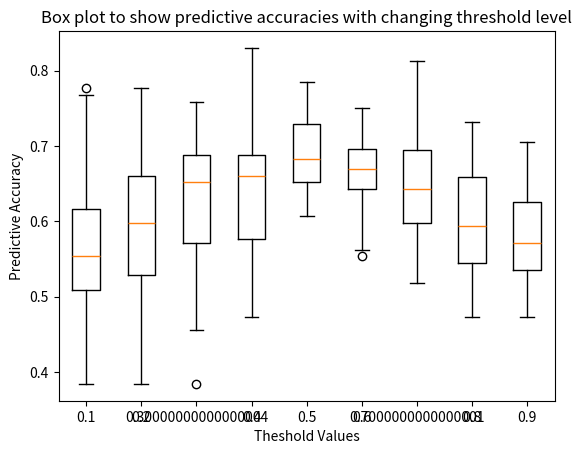

Reproduce this figure in Python.
"""
###########parameters###########
dataset: dataset2.txt
Generation depth: 3
Population Size : 500
Maximum Iterations : 5
Selection Type : tournament
tournament size : 50
Crossover rate : 0.5
Mutation Rate : 0.99
Testing Threshold : 0.1-0.9

Graph shows that 0.5 has the smallest range of values, smallest IQR, smallest varience and st dev. 
################################
"""
import matplotlib.pyplot as plt
import numpy as np
tr01 = [0.625, 0.633928571429, 0.5625, 0.607142857143, 0.616071428571, 0.571428571429, 0.464285714286, 0.553571428571, 0.508928571429, 0.625,
0.571428571429, 0.723214285714, 0.696428571429, 0.508928571429, 0.517857142857, 0.616071428571, 0.401785714286, 0.553571428571, 0.517857142857, 0.383928571429,
0.535714285714, 0.5, 0.553571428571, 0.571428571429, 0.5625, 0.535714285714, 0.767857142857, 0.535714285714, 0.535714285714, 0.669642857143,
0.517857142857, 0.508928571429, 0.473214285714, 0.464285714286, 0.678571428571, 0.553571428571, 0.75, 0.508928571429, 0.473214285714, 0.526785714286,
0.419642857143, 0.589285714286, 0.616071428571, 0.580357142857, 0.758928571429, 0.482142857143, 0.571428571429, 0.482142857143, 0.660714285714, 0.776785714286]


tr02 = [0.651785714286, 0.723214285714, 0.732142857143, 0.446428571429, 0.75, 0.607142857143, 0.714285714286, 0.553571428571, 0.526785714286, 0.589285714286,
0.401785714286, 0.616071428571, 0.651785714286, 0.553571428571, 0.633928571429, 0.5, 0.508928571429, 0.598214285714, 0.678571428571, 0.571428571429,
0.607142857143, 0.660714285714, 0.4375, 0.517857142857, 0.526785714286, 0.6875, 0.633928571429, 0.553571428571, 0.678571428571, 0.660714285714,
0.642857142857, 0.776785714286, 0.517857142857, 0.473214285714, 0.5625, 0.383928571429, 0.535714285714, 0.651785714286, 0.571428571429, 0.598214285714,
0.5625, 0.696428571429, 0.678571428571, 0.526785714286, 0.473214285714, 0.5625, 0.660714285714, 0.553571428571, 0.75, 0.633928571429]

tr03= [0.571428571429, 0.553571428571, 0.651785714286, 0.633928571429, 0.5625, 0.651785714286, 0.696428571429, 0.6875, 0.6875, 0.633928571429,
0.571428571429, 0.651785714286, 0.544642857143, 0.589285714286, 0.464285714286, 0.616071428571, 0.526785714286, 0.678571428571, 0.678571428571, 0.6875,
0.696428571429, 0.633928571429, 0.758928571429, 0.696428571429, 0.705357142857, 0.491071428571, 0.723214285714, 0.633928571429, 0.455357142857, 0.383928571429,
0.723214285714, 0.705357142857, 0.5625, 0.535714285714, 0.580357142857, 0.660714285714, 0.660714285714, 0.75, 0.660714285714, 0.651785714286,
0.607142857143, 0.544642857143, 0.678571428571, 0.464285714286, 0.705357142857, 0.6875, 0.6875, 0.732142857143, 0.714285714286, 0.633928571429]

tr04 = [0.517857142857, 0.723214285714, 0.6875, 0.473214285714, 0.571428571429, 0.723214285714, 0.517857142857, 0.678571428571, 0.6875, 0.517857142857,
0.705357142857, 0.508928571429, 0.714285714286, 0.705357142857, 0.571428571429, 0.633928571429, 0.678571428571, 0.678571428571, 0.705357142857, 0.642857142857,
0.741071428571, 0.696428571429, 0.669642857143, 0.6875, 0.607142857143, 0.633928571429, 0.830357142857, 0.616071428571, 0.669642857143, 0.678571428571,
0.678571428571, 0.589285714286, 0.678571428571, 0.696428571429, 0.651785714286, 0.651785714286, 0.553571428571, 0.616071428571, 0.723214285714, 0.598214285714,
0.651785714286, 0.482142857143, 0.491071428571, 0.678571428571, 0.491071428571, 0.678571428571, 0.589285714286, 0.5625, 0.767857142857, 0.491071428571]

tr05 = [0.660714285714, 0.642857142857, 0.714285714286, 0.6875, 0.678571428571, 0.607142857143, 0.669642857143, 0.714285714286, 0.660714285714, 0.732142857143,
0.696428571429, 0.669642857143, 0.642857142857, 0.607142857143, 0.669642857143, 0.732142857143, 0.625, 0.741071428571, 0.785714285714, 0.642857142857,
0.678571428571, 0.616071428571, 0.758928571429, 0.642857142857, 0.651785714286, 0.767857142857, 0.723214285714, 0.696428571429, 0.767857142857, 0.714285714286,
0.678571428571, 0.741071428571, 0.642857142857, 0.75, 0.705357142857, 0.723214285714, 0.732142857143, 0.651785714286, 0.732142857143, 0.723214285714,
0.705357142857, 0.741071428571, 0.625, 0.678571428571, 0.6875, 0.741071428571, 0.642857142857, 0.633928571429, 0.651785714286, 0.669642857143]

tr06 = [0.660714285714, 0.553571428571, 0.6875, 0.616071428571, 0.633928571429, 0.723214285714, 0.741071428571, 0.660714285714, 0.741071428571, 0.6875,
0.642857142857, 0.678571428571, 0.669642857143, 0.5625, 0.651785714286, 0.607142857143, 0.714285714286, 0.660714285714, 0.625, 0.723214285714,
0.669642857143, 0.633928571429, 0.669642857143, 0.669642857143, 0.723214285714, 0.696428571429, 0.616071428571, 0.705357142857, 0.75, 0.589285714286,
0.75, 0.660714285714, 0.696428571429, 0.732142857143, 0.651785714286, 0.5625, 0.741071428571, 0.678571428571, 0.696428571429, 0.696428571429,
0.696428571429, 0.625, 0.678571428571, 0.6875, 0.6875, 0.642857142857, 0.642857142857, 0.616071428571, 0.6875, 0.669642857143]

tr07 = [0.517857142857, 0.607142857143, 0.642857142857, 0.660714285714, 0.705357142857, 0.705357142857, 0.696428571429, 0.571428571429, 0.553571428571, 0.678571428571,
0.732142857143, 0.669642857143, 0.642857142857, 0.714285714286, 0.589285714286, 0.696428571429, 0.651785714286, 0.642857142857, 0.6875, 0.598214285714,
0.669642857143, 0.678571428571, 0.598214285714, 0.758928571429, 0.758928571429, 0.633928571429, 0.5625, 0.5625, 0.526785714286, 0.571428571429,
0.625, 0.5625, 0.8125, 0.723214285714, 0.705357142857, 0.607142857143, 0.616071428571, 0.651785714286, 0.767857142857, 0.696428571429,
0.642857142857, 0.616071428571, 0.607142857143, 0.553571428571, 0.625, 0.669642857143, 0.660714285714, 0.535714285714, 0.616071428571, 0.571428571429]

tr08 = [0.544642857143, 0.633928571429, 0.633928571429, 0.660714285714, 0.678571428571, 0.491071428571, 0.535714285714, 0.6875, 0.544642857143, 0.651785714286,
0.616071428571, 0.616071428571, 0.678571428571, 0.598214285714, 0.508928571429, 0.660714285714, 0.5625, 0.535714285714, 0.696428571429, 0.589285714286,
0.535714285714, 0.571428571429, 0.607142857143, 0.607142857143, 0.642857142857, 0.491071428571, 0.580357142857, 0.544642857143, 0.491071428571, 0.705357142857,
0.571428571429, 0.678571428571, 0.669642857143, 0.732142857143, 0.571428571429, 0.696428571429, 0.589285714286, 0.535714285714, 0.651785714286, 0.589285714286,
0.508928571429, 0.678571428571, 0.571428571429, 0.642857142857, 0.473214285714, 0.678571428571, 0.553571428571, 0.517857142857, 0.616071428571, 0.544642857143]

tr09 = [0.571428571429, 0.696428571429, 0.517857142857, 0.473214285714, 0.705357142857, 0.5, 0.678571428571, 0.616071428571, 0.571428571429, 0.642857142857,
0.651785714286, 0.535714285714, 0.5625, 0.589285714286, 0.535714285714, 0.651785714286, 0.544642857143, 0.482142857143, 0.660714285714, 0.5,
0.696428571429, 0.696428571429, 0.616071428571, 0.625, 0.535714285714, 0.580357142857, 0.669642857143, 0.517857142857, 0.625, 0.5625,
0.553571428571, 0.544642857143, 0.473214285714, 0.526785714286, 0.526785714286, 0.5625, 0.544642857143, 0.696428571429, 0.553571428571, 0.571428571429,
0.544642857143, 0.5625, 0.616071428571, 0.571428571429, 0.535714285714, 0.607142857143, 0.517857142857, 0.625, 0.616071428571, 0.660714285714]

m1 = np.mean(tr01)
m2 = np.mean(tr02)
m3 = np.mean(tr03)
m4 = np.mean(tr04)
m5 = np.mean(tr05)
m6 = np.mean(tr06)
m7 = np.mean(tr07)
m8 = np.mean(tr08)
m9 = np.mean(tr09)


labels = np.arange(0.1,1,0.1)
plt.boxplot([tr01,tr02, tr03, tr04, tr05, tr06, tr07, tr08, tr09], labels=labels)
# plt.plot([1,2,3,4,5,6,7,8,9], [m1,m2,m3,m4,m5,m6,m7,m8,m9])
plt.title("Box plot to show predictive accuracies with changing threshold level")
plt.xlabel("Theshold Values")
plt.ylabel("Predictive Accuracy")

plt.show()

